Run: headless pygame with SDL's dummy video driver; simulated clock (each Clock.tick advances the game by its frame time, no real sleeping); random seed 0; keys injected as events and as key.get_pressed() state; no mouse input.
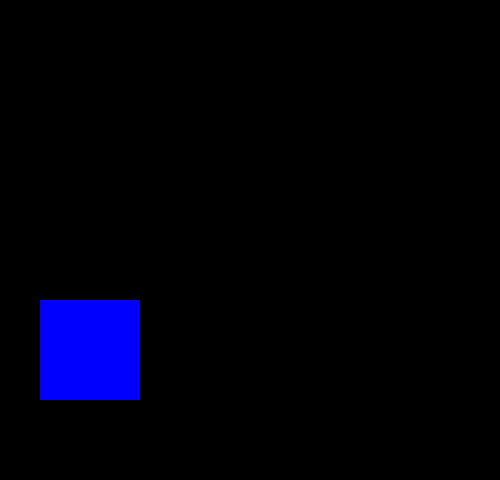
Frame 1 of 4 · flips 1–60 · no input
Frame 2 of 4 · flips 61–180 · tapped SPACE, RETURN · held RIGHT (→), D · screen unchanged from frame 1, image omitted
Frame 3 of 4 · flips 181–300 · held DOWN (↓), S · screen unchanged from frame 2, image omitted
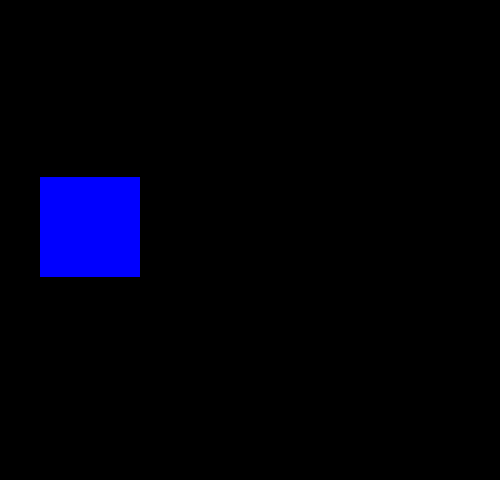
Frame 4 of 4 · flips 301–420 · held LEFT (←), A, UP (↑), W

The pygame program that drew these frames:

import pygame

pygame.init()

win= pygame.display.set_mode((500,480))

run = True


x = 40
y = 300

isjump = False
jumpcount = 10


while run:
    win.fill((0,0,0))
    for event in pygame.event.get():
        if event.type == pygame.QUIT:
            run = False

    keys= pygame.key.get_pressed()

    pygame.draw.rect(win,(0,0,255),(x,y,100,100))

    if not isjump:     
        if keys[pygame.K_UP]:   
            isjump = True 
          
    else:
        if jumpcount >= -10:
            neg = 1
            if jumpcount < 0:
                neg = -1
            y -= jumpcount ** 2 * 0.5 * neg 
            jumpcount -= 1 

        else:
            isjump = False
            jumpcount = 10

    
    pygame.display.update()


pygame.quit()
